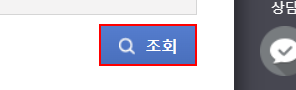
Workflow: practice2

Step 1: click on the button in window '공지사항 | 국가관세종합정보망 서비스' (chrome.exe)

Step 2: get-text from the text in window '공지사항 | 국가관세종합정보망 서비스' (chrome.exe) (no picture)

Step 3 [then]: find the tbody (no picture)

Step 4 [then]: click on the list item (no picture)

Step 5: find the tbody (no picture)

Step 6: click on the link (no picture)

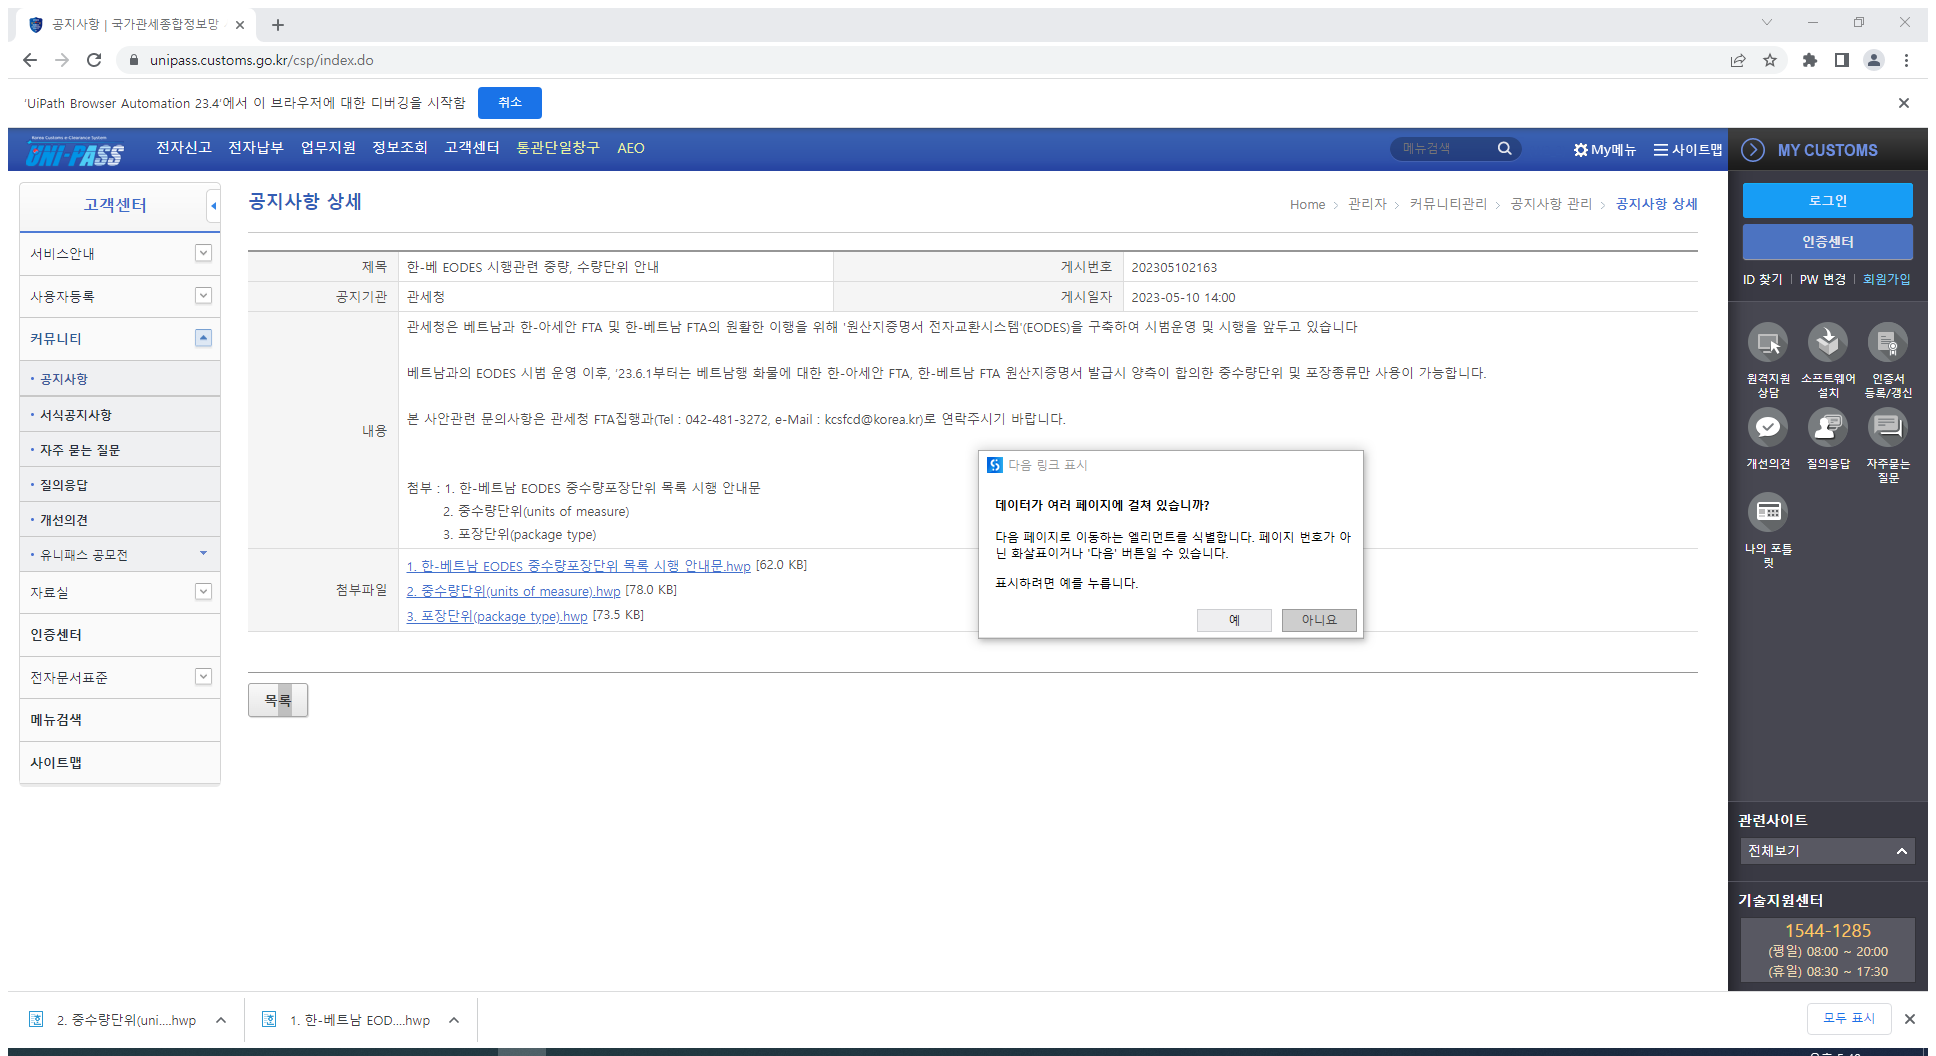
Step 7: Attach Browser '          Page' in window '공지사항 | 국가관세종합정보망 서비스' (chrome.exe)

Step 8: get-text from the tbody (no picture)

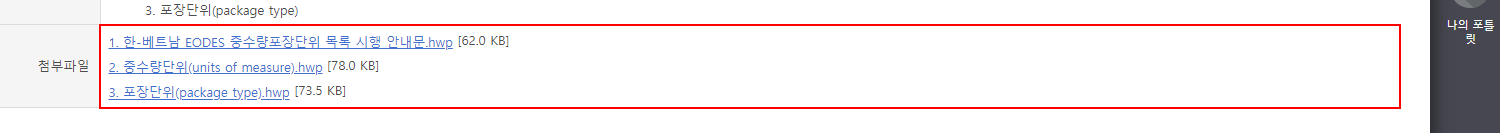
Step 9: find the table cell

Step 10: click on the link (no picture)

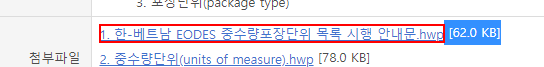
Step 11: get-text from the link

Step 12: click on the element '편지쓰기' (chrome.exe) (no picture)

Step 13: type "[sMailAddress + "[k(enter)]"]" into the text box (chrome.exe) (no picture)

Step 14: type [postTitle] into the text box (chrome.exe) (no picture)

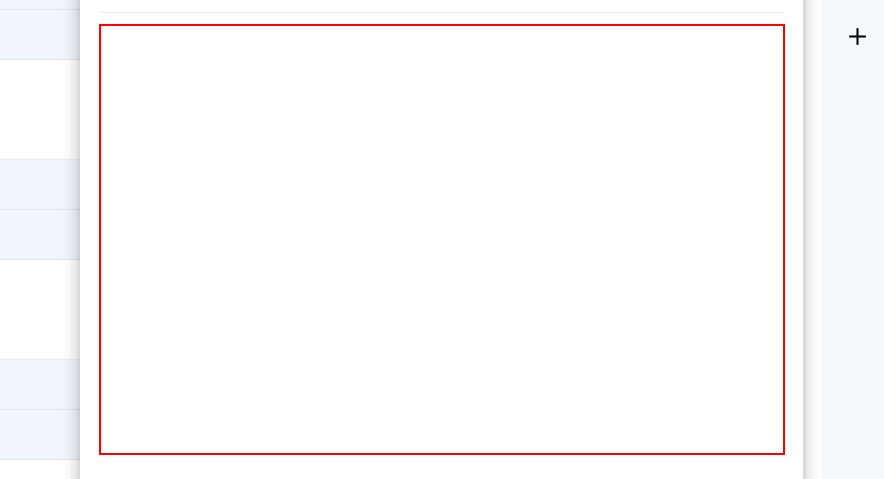
Step 15: Set Text 'DIV  :n3' on the element (chrome.exe)

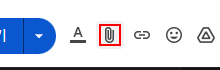
Step 16: click on the element (chrome.exe) (repeated 2 times)

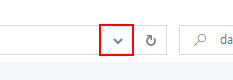
Step 18 [then]: click on the push button '이전 위치' in window '열기' (chrome.exe)

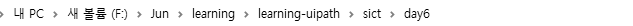
Step 19: type "[filePath+ "[k(enter)]"]" in window '열기' (chrome.exe)

Step 20: type "[dt_fileName.Rows(idxFile - 1).Item(0).ToString + "[k(enter)]"]" in window '열기' (chrome.exe) (no picture)

Step 21: find the link (chrome.exe) (no picture) (repeated 2 times)

Step 23: click on the element '보내기' (chrome.exe) (no picture)

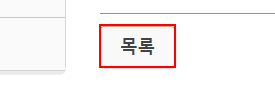
Step 24: click on the button